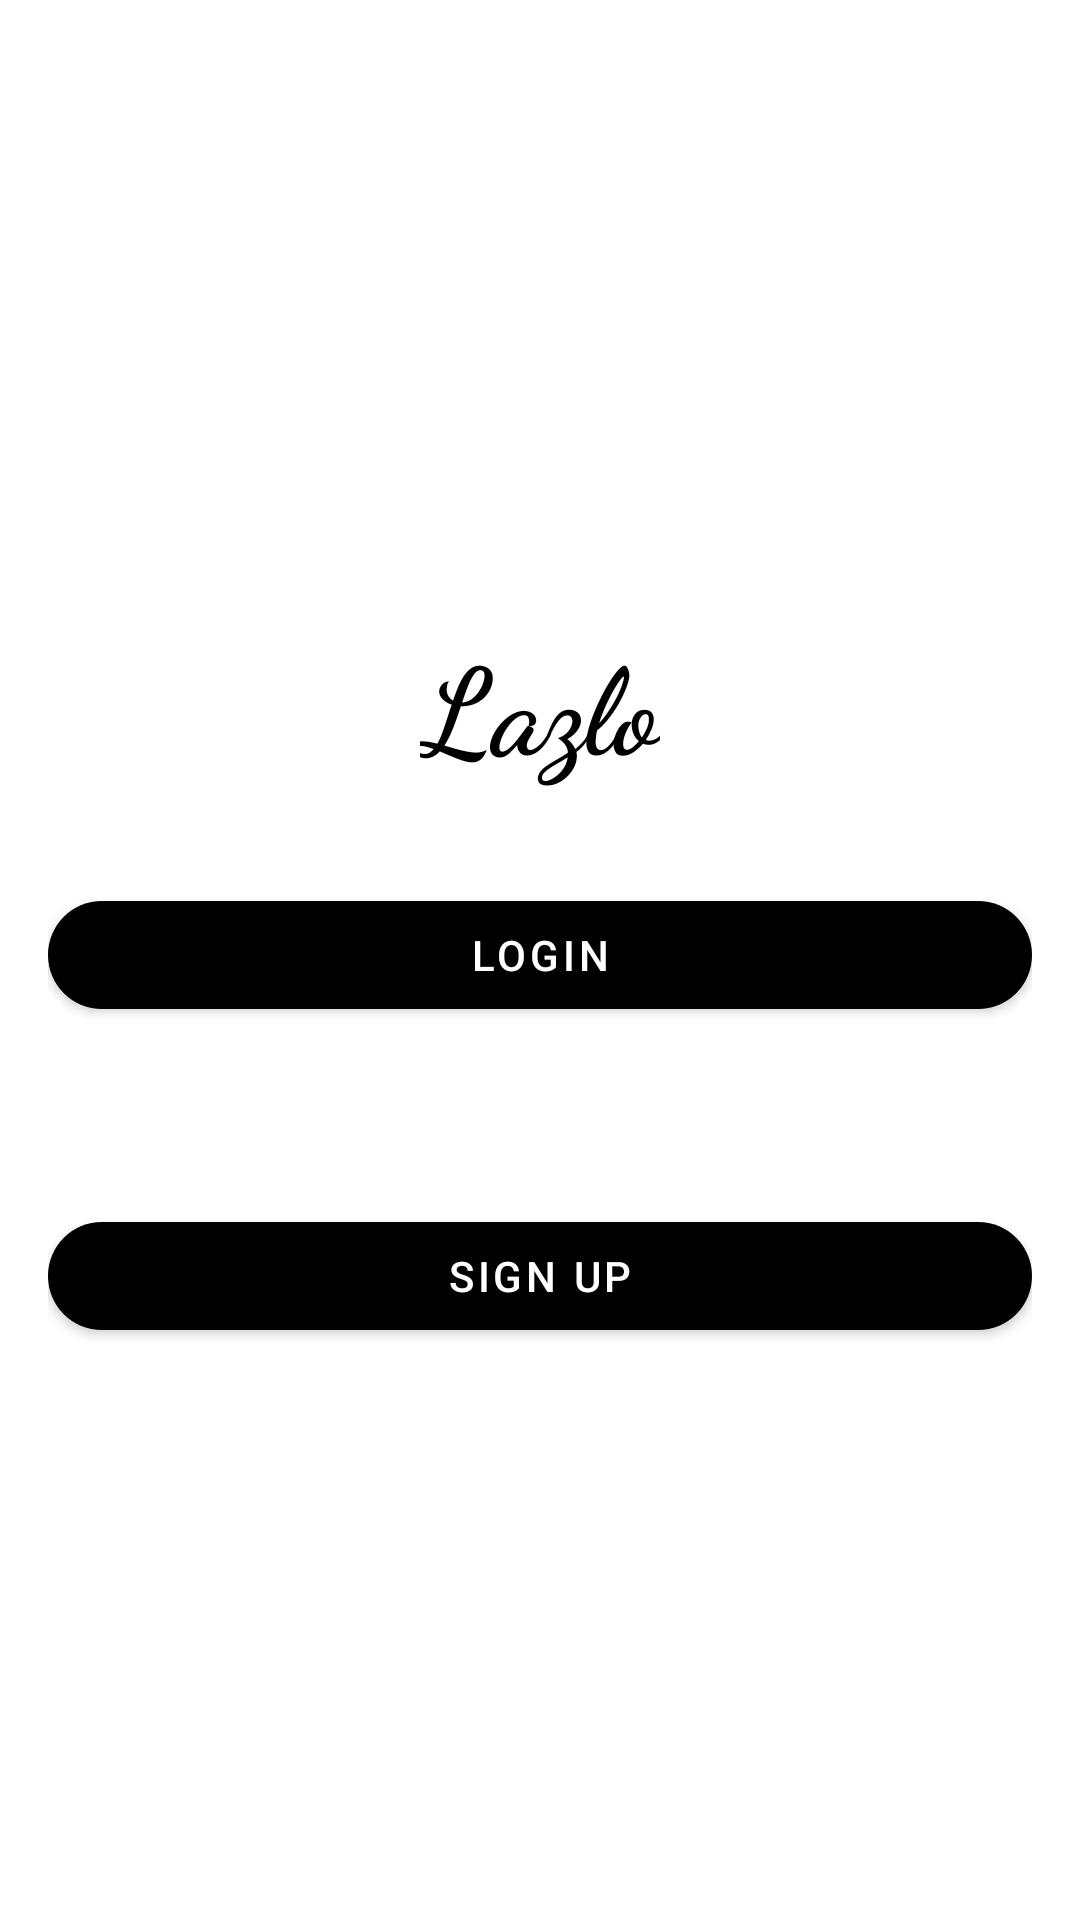

The Android layout XML behind this screen, and the referenced resources:
<!-- AndroidManifest.xml: application theme Lazlo -->
<!-- res/layout/activity_main.xml -->
<?xml version="1.0" encoding="utf-8"?>
<androidx.constraintlayout.widget.ConstraintLayout xmlns:android="http://schemas.android.com/apk/res/android"
    xmlns:app="http://schemas.android.com/apk/res-auto"
    xmlns:tools="http://schemas.android.com/tools"
    android:layout_width="match_parent"
    android:layout_height="match_parent"
    tools:context=".MainActivity"
    >
<LinearLayout
    android:orientation="vertical"
    android:gravity="center"
    android:layout_width="match_parent"
    android:layout_height="match_parent"
    android:paddingTop="@dimen/activity_vertical_margin"
    android:paddingBottom="@dimen/activity_vertical_margin"
    android:paddingLeft="@dimen/activity_horizontal_margin"
    android:paddingRight="@dimen/activity_horizontal_margin"
    >

    <TextView
        android:id="@+id/app_title_onMain"
        android:layout_width="wrap_content"
        android:layout_height="wrap_content"
        android:text="@string/app_name"
        android:textSize="40sp"
        android:fontFamily="cursive"
        android:textStyle="bold"
        android:padding="@dimen/activity_horizontal_margin"
        android:textColor="@color/black"/>
  

    <com.google.android.material.button.MaterialButton
        android:id="@+id/btn_login"
        android:layout_width="match_parent"
        android:layout_height="wrap_content"
        android:layout_marginTop="@dimen/activity_vertical_margin"
        android:text="@string/login"
        android:textColor="@color/white"
        android:layout_gravity="center_horizontal"
        app:cornerRadius="20dp"
        app:backgroundTint="@color/black"

        />
    <TextView
        android:id="@+id/login_or_signup_label"
        android:layout_width="wrap_content"
        android:layout_height="wrap_content"
        android:layout_marginTop="@dimen/activity_vertical_margin"
        android:text="@string/or"
        android:textSize="20sp"
        android:textColor="@color/white"
        />
    <com.google.android.material.button.MaterialButton
        android:id="@+id/btn_sign_up"
        android:text="@string/sign_up"
        android:layout_width="match_parent"
        android:layout_height="wrap_content"
        android:layout_marginTop="@dimen/activity_vertical_margin"
        android:textColor="@color/white"
        android:layout_gravity="center_horizontal"
        app:cornerRadius="20dp"
        app:backgroundTint="@color/black"
        />

</LinearLayout>
</androidx.constraintlayout.widget.ConstraintLayout>
<!-- resources referenced by this layout -->
<resources>
  <color name="black">#FF000000</color>
  <color name="white">#FFFFFFFF</color>
  <dimen name="activity_horizontal_margin">16dp</dimen>
  <dimen name="activity_vertical_margin">16dp</dimen>
  <string name="app_name">Lazlo</string>
  <string name="login">Login</string>
  <string name="or">or</string>
  <string name="sign_up">Sign up</string>
  <style name="Lazlo" parent="Theme.MaterialComponents.DayNight.NoActionBar">
          
          <item name="colorPrimary">@color/purple_500</item>
          <item name="colorPrimaryVariant">@color/purple_700</item>
          <item name="colorOnPrimary">@color/white</item>
          
          <item name="colorSecondary">@color/teal_200</item>
          <item name="colorSecondaryVariant">@color/teal_700</item>
          <item name="colorOnSecondary">@color/black</item>
          
          <item name="android:statusBarColor">?attr/colorPrimaryVariant</item>
          
      </style>
  <!-- not gathered from this repository: default colours our renderer supplied (Android Studio template values) -->
  <color name="purple_500">#FF6200EE</color>
  <color name="purple_700">#FF3700B3</color>
  <color name="teal_200">#FF03DAC5</color>
  <color name="teal_700">#FF018786</color>
</resources>
